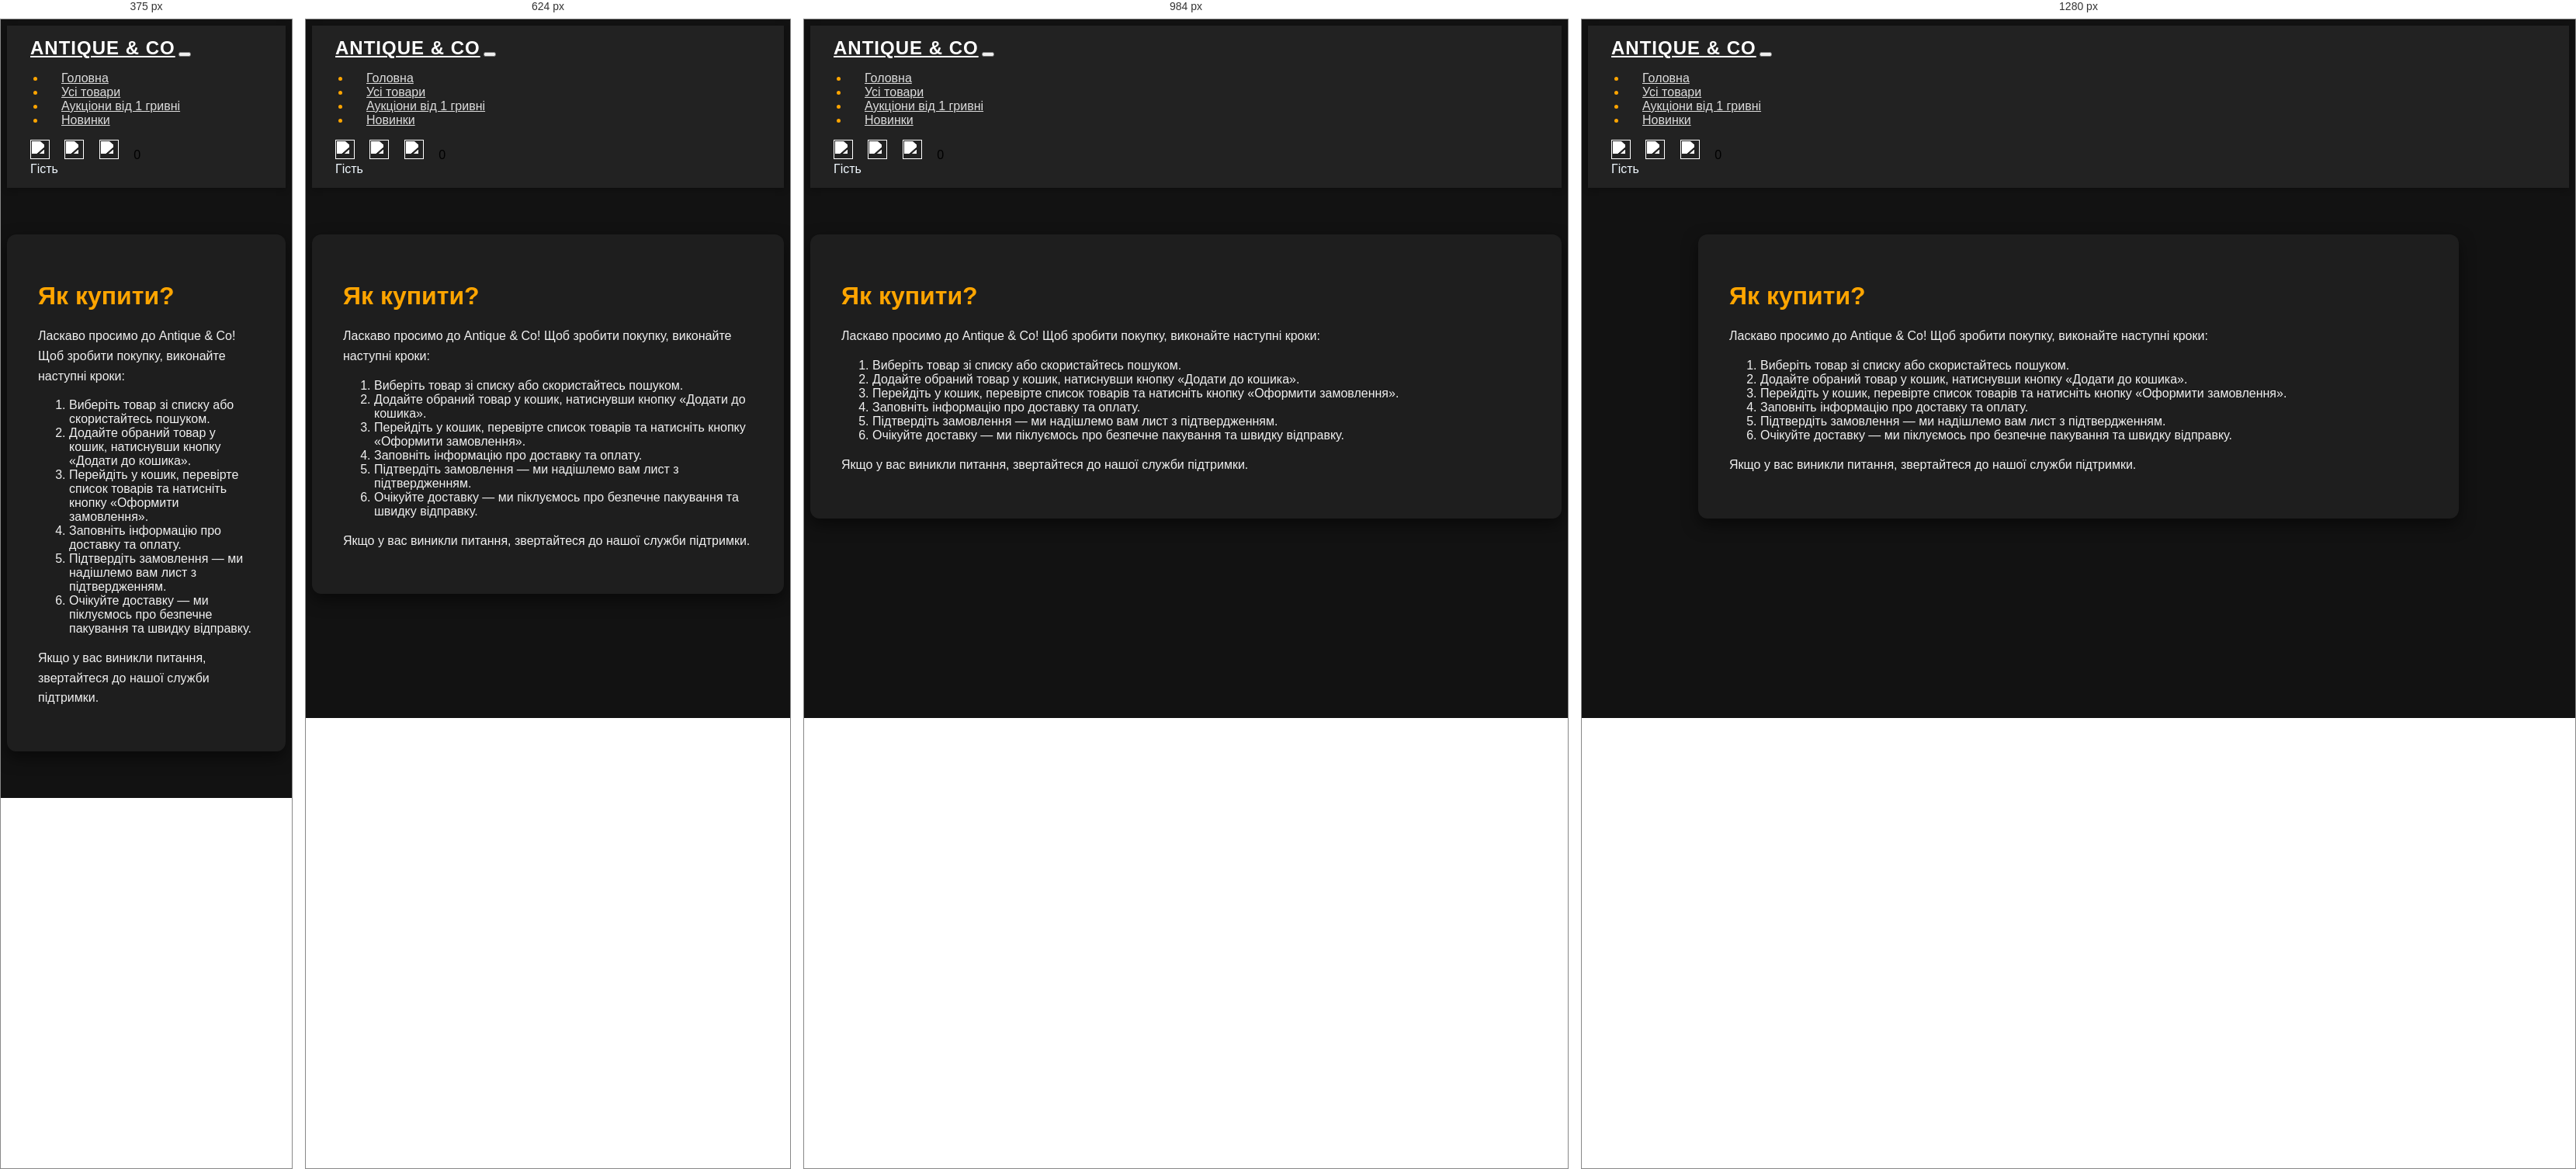
Rendered at 375 px, 624 px, 984 px and 1280 px, left to right.

<!-- file: howtobuy.html -->
<!DOCTYPE html>
<html lang="uk">
<head>
  <meta charset="UTF-8" />
  <title>Як купити? | Antique & Co</title>
  <link href="https://cdn.jsdelivr.net/npm/bootstrap@5.3.3/dist/css/bootstrap.min.css" rel="stylesheet" />
  <link rel="stylesheet" href="styles.css">
  <link rel="stylesheet" href="styleNav.css">
  <style>
    body {
      background-color: #121212;
      color: #f1f1f1;

    }

    .container {
      max-width: 900px;
      margin: 60px auto;
      background: #1e1e1e;
      padding: 40px;
      border-radius: 12px;
      box-shadow: 0 8px 20px rgba(0,0,0,0.5);
    }

    h1 {
      color: #ffa500;
      margin-bottom: 20px;
    }

    h3 {
      margin-top: 30px;
      color: #ffcc80;
    }

    p {
      line-height: 1.6;
    }

    ul {
      padding-left: 20px;
    }

    ul li::marker {
      color: #ffa500;
    }
  </style>
</head>
<body>
  <nav class="navbar navbar-expand-lg">
    <div class="container-fluid">
      <a class="navbar-brand" href="#">Antique & Co</a>
      <button class="navbar-toggler" type="button" data-bs-toggle="collapse" data-bs-target="#navbarNav" aria-controls="navbarNav" aria-expanded="false" aria-label="Toggle navigation">
        <span class="navbar-toggler-icon"></span>
      </button>
      <div class="collapse navbar-collapse" id="navbarNav">
        <ul class="navbar-nav">
          <li class="nav-item">
            <a class="nav-link" href="index.html">Головна</a>
          </li>
          <li class="nav-item">
            <a class="nav-link" aria-current="page" href="all-products.html">Усі товари</a>
          </li>
            <li class="nav-item"><a class="nav-link" href="auctions.html">Аукціони від 1 гривні</a></li>
          <li class="nav-item">
            <a class="nav-link" href="new.html">Новинки</a>
          </li>
        </ul>
      </div>
      <div class="right">
    <a href="favorites.html" class="btn btn-link"> <img src="free-icon-heart-2589197.png" alt="" class="white-icon"></a>
    <a href="login-choice.html" class="btn btn-link" id="loginButton"> <img src="people.png" alt="" class="white-icon"></a>

    <a href="cart.html" class="btn btn-link position-relative">
        
        <img src="shopping-bag.png" alt="" class="white-icon">
        <span class="position-absolute top-0 start-10 translate-middle badge rounded-pill bg-danger" id="cart-count">
          0
        </span>
      </a>

      </div>
      <div class="user-menu">
        <span id="userEmailDisplay">Гість</span>
        <button id="logoutBtn" class="logout-btn hidden">Вийти</button>
      </div>


    </div>
  </nav>
  <div class="container">
    <h1>Як купити?</h1>
    <p>Ласкаво просимо до Antique & Co! Щоб зробити покупку, виконайте наступні кроки:</p>
    <ol>
      <li>Виберіть товар зі списку або скористайтесь пошуком.</li>
      <li>Додайте обраний товар у кошик, натиснувши кнопку «Додати до кошика».</li>
      <li>Перейдіть у кошик, перевірте список товарів та натисніть кнопку «Оформити замовлення».</li>
      <li>Заповніть інформацію про доставку та оплату.</li>
      <li>Підтвердіть замовлення — ми надішлемо вам лист з підтвердженням.</li>
      <li>Очікуйте доставку — ми піклуємось про безпечне пакування та швидку відправку.</li>
    </ol>
    <p>Якщо у вас виникли питання, звертайтеся до нашої служби підтримки.</p>
  </div>
<script src="https://cdn.jsdelivr.net/npm/bootstrap@5.3.3/dist/js/bootstrap.bundle.min.js"></script>
<script src="script.js"></script>
</body>
</html>


/* @media block from styles.css */
@media (max-width: 1200px) {
  .card-product {
    flex: 1 1 calc(33.333% - 20px); 
  }

  .kategori {
    grid-template-columns: repeat(2, 1fr);
    grid-template-rows: auto;
  }

  .hex-text {
    font-size: 28px;
  }
}

/* @media block from styles.css */
@media (max-width: 768px) {
  .card-product {
    flex: 1 1 calc(50% - 20px);
  }

  .kategori {
    grid-template-columns: 1fr;
    grid-template-rows: auto;
  }

  .hex-text {
    font-size: 12px;
  }
  
  .btn-auction {
    font-size: 10px;
    bottom: 30px;
    padding: 8px 20px;
  }

  .full-width-list {
    flex-direction: column;
  }

  .full-width-list li {
    border-right: none;
    border-bottom: 1px solid #ccc;
    text-align: left;
  }

  .footer-nav {
    flex-direction: column;
    align-items: flex-start;
  }

  .footer-nav-links ul {
    flex-direction: column;
    align-items: flex-start;
  }

  .footer-question p {
    font-size: 22px;
  }
  .navbar .center form {
    flex-direction: column;
    align-items: stretch;
    gap: 10px;
  }

  .navbar .center input[type="search"],
  .navbar .center button {
    width: 100% !important;
    border-radius: 10px !important;
    height: 45px;
  }

  .navbar .center {
    width: 100%;
    padding: 10px 0;
  }
}

/* @media block from styles.css */
@media (max-width: 480px) {
  .card-product {
    flex: 1 1 100%; 
  }

  .hex-text {
    font-size: 18px;
    right: 20px;
  }

  .btn-auction {
    font-size: 14px;
    padding: 6px 16px;
  }

  .navbar-brand {
    font-size: 20px;
  }

  .navbar-nav .nav-link {
    font-size: 14px;
  }

  .rekomH, .kategoriH {
    font-size: 22px;
  }

  .footer-question p {
    font-size: 18px;
  }
}